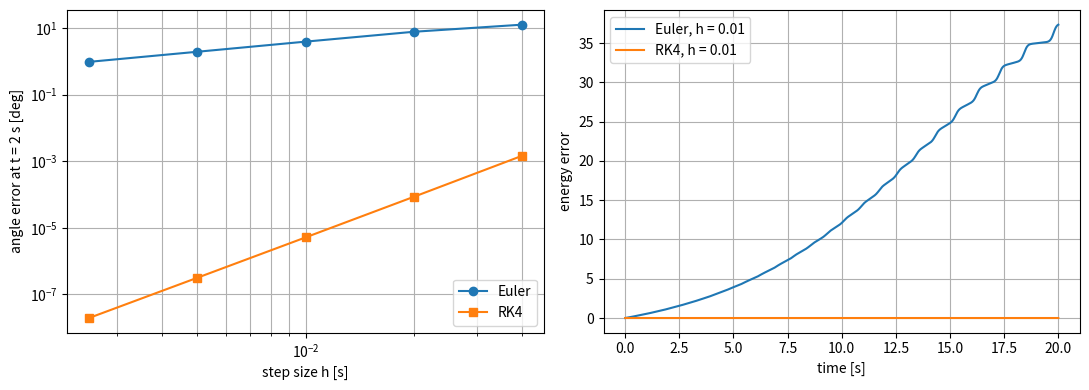

Recreate this plot in Python.
"""Lab 1.3 (part 1) - Write Euler and RK4 yourself and measure how their error shrinks.

System: an ideal pendulum,  theta'' = -(g / L) * sin(theta)
"""
import matplotlib.pyplot as plt
import numpy as np
from scipy.integrate import solve_ivp

G, L = 9.81, 0.5
X0 = np.array([np.deg2rad(30.0), 0.0])   # [angle, angular velocity]
T_END = 2.0      # compare the methods at this time [s]


def f(x):
    theta, omega = x
    return np.array([omega, -(G / L) * np.sin(theta)])


def euler_step(x, h):
    return x + h * f(x)


def rk4_step(x, h):
    k1 = f(x)
    k2 = f(x + 0.5 * h * k1)
    k3 = f(x + 0.5 * h * k2)
    k4 = f(x + h * k3)
    return x + (h / 6) * (k1 + 2 * k2 + 2 * k3 + k4)


def simulate(step, h, t_end=T_END):
    n = round(t_end / h)
    xs = np.zeros((n + 1, 2))
    xs[0] = X0
    for i in range(n):
        xs[i + 1] = step(xs[i], h)
    return np.linspace(0, t_end, n + 1), xs


def energy(xs):
    """Energy per unit of m*L^2: kinetic + potential."""
    return 0.5 * xs[:, 1] ** 2 - (G / L) * np.cos(xs[:, 0])


# A very accurate reference solution.
ref = solve_ivp(lambda t, x: f(x), (0, T_END), X0, method="DOP853", rtol=1e-13, atol=1e-14)
theta_ref = ref.y[0, -1]

steps = [0.04, 0.02, 0.01, 0.005, 0.0025]
errors = {"Euler": [], "RK4": []}
print("    h      Euler error [deg]   RK4 error [deg]")
for h in steps:
    for name, step in (("Euler", euler_step), ("RK4", rk4_step)):
        _, xs = simulate(step, h)
        errors[name].append(abs(np.rad2deg(xs[-1, 0] - theta_ref)))
    print(f" {h:6.4f}  {errors['Euler'][-1]:14.4f}   {errors['RK4'][-1]:16.2e}")

for name in errors:
    slope = np.polyfit(np.log(steps), np.log(errors[name]), 1)[0]
    print(f"{name}: error is proportional to h^{slope:.2f}")

fig, (ax1, ax2) = plt.subplots(1, 2, figsize=(11, 4))
ax1.loglog(steps, errors["Euler"], "o-", label="Euler")
ax1.loglog(steps, errors["RK4"], "s-", label="RK4")
ax1.set_xlabel("step size h [s]")
ax1.set_ylabel(f"angle error at t = {T_END:.0f} s [deg]")
ax1.legend()
ax1.grid(True, which="both")

for name, step in (("Euler", euler_step), ("RK4", rk4_step)):
    ts, xs = simulate(step, 0.01, t_end=20.0)
    print(f"{name}, h = 0.01: energy changes by {100 * (energy(xs)[-1] - energy(xs)[0]) / abs(energy(xs)[0]):+.3g} % in 20 s, final swing {np.rad2deg(np.max(np.abs(xs[-200:, 0]))):.1f} deg")
    ax2.plot(ts, energy(xs) - energy(xs)[0], label=f"{name}, h = 0.01")
ax2.set_xlabel("time [s]")
ax2.set_ylabel("energy error")
ax2.legend()
ax2.grid(True)
plt.tight_layout()
plt.show()
